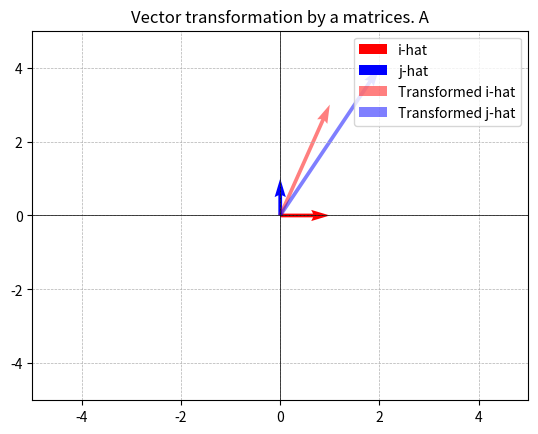
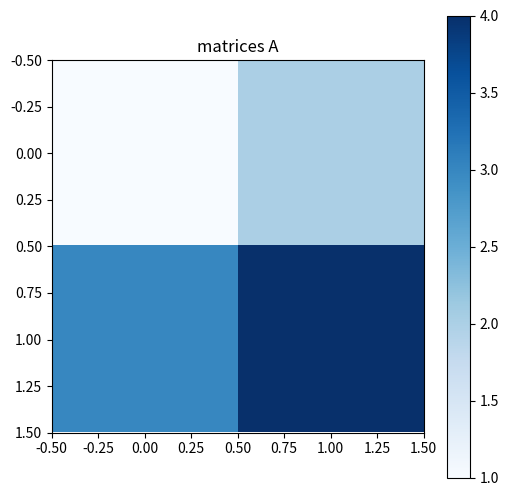
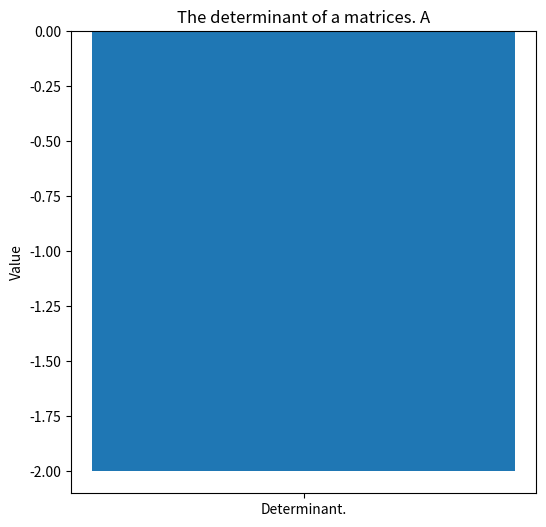

Source code (Python) for these figures, in order:
# 10. การคำนวณดีเทอร์มิแนนต์ของเมทริกซ์
# ดีเทอร์มิแนนต์ของเมทริกซ์สามารถคำนวณได้โดยใช้ np.linalg.det
# คำนวณดีเทอร์มิแนนต์
import numpy as np
import matplotlib.pyplot as plt

# สร้างเมทริกซ์ A
matrix_a = np.array([[1, 2], [3, 4]])

# คำนวณดีเทอร์มิแนนต์
determinant = np.linalg.det(matrix_a)
print("ดีเทอร์มิแนนต์ของเมทริกซ์ A:", determinant)

# สร้างเวกเตอร์ฐานมาตรฐาน
i_hat = np.array([1, 0])  # เวกเตอร์ i
j_hat = np.array([0, 1])  # เวกเตอร์ j

# แปลงเวกเตอร์โดยใช้เมทริกซ์ A
transformed_i = matrix_a @ i_hat
transformed_j = matrix_a @ j_hat

# พล็อตเวกเตอร์
fig, ax = plt.subplots()
ax.quiver(0, 0, i_hat[0], i_hat[1], color='r', angles='xy', scale_units='xy', scale=1, label='i-hat')
ax.quiver(0, 0, j_hat[0], j_hat[1], color='b', angles='xy', scale_units='xy', scale=1, label='j-hat')
ax.quiver(0, 0, transformed_i[0], transformed_i[1], color='r', angles='xy', scale_units='xy', scale=1, alpha=0.5, label='Transformed i-hat')
ax.quiver(0, 0, transformed_j[0], transformed_j[1], color='b', angles='xy', scale_units='xy', scale=1, alpha=0.5, label='Transformed j-hat')

# ตั้งค่าขอบเขตของกราฟ
ax.set_xlim(-5, 5)
ax.set_ylim(-5, 5)
ax.axhline(0, color='black', linewidth=0.5)
ax.axvline(0, color='black', linewidth=0.5)
ax.grid(True, linestyle='--', linewidth=0.5)
ax.legend()

plt.title("Vector transformation by a matrices. A")
plt.show()

# สร้างกราฟเมทริกซ์ A
plt.figure(figsize=(6, 6))
plt.imshow(matrix_a, cmap='Blues', interpolation='nearest')
plt.title("matrices A")
plt.colorbar()
plt.show()

# สร้างกราฟดีเทอร์มิแนนต์
plt.figure(figsize=(6, 6))
plt.bar(["Determinant."], [determinant])
plt.title("The determinant of a matrices. A")
plt.ylabel("Value")
plt.show()